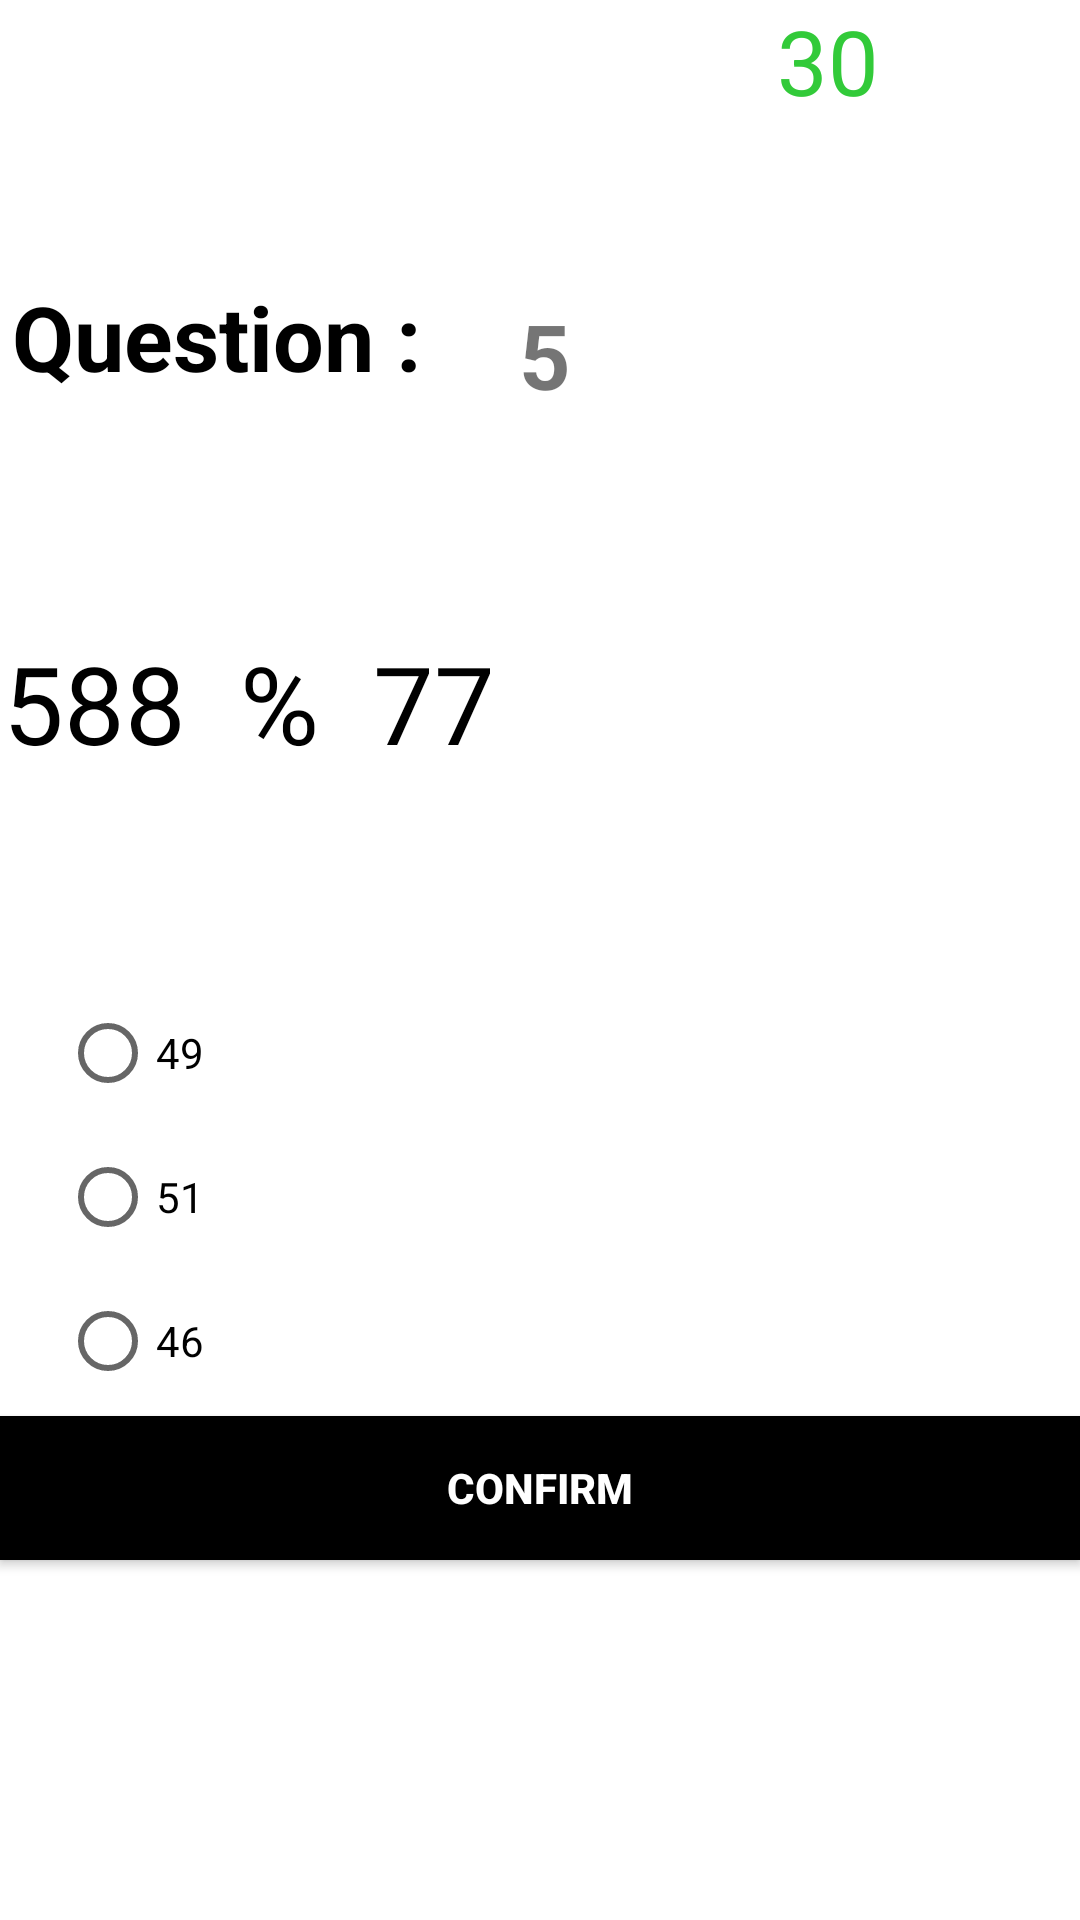

Produce the Android XML layout that renders to this screen, including the resource entries it uses.
<!-- AndroidManifest.xml: application theme Theme.QuizProject -->
<!-- res/layout/activity_quiz_site5.xml -->
<?xml version="1.0" encoding="utf-8"?>
<androidx.constraintlayout.widget.ConstraintLayout xmlns:android="http://schemas.android.com/apk/res/android"
    xmlns:app="http://schemas.android.com/apk/res-auto"
    xmlns:tools="http://schemas.android.com/tools"
    android:layout_width="match_parent"
    android:layout_height="match_parent"
    tools:context=".Quiz_site5">

    <TextView
        android:id="@+id/textView"
        android:layout_width="148dp"
        android:layout_height="44dp"
        android:layout_marginStart="4dp"
        android:layout_marginLeft="4dp"
        android:layout_marginTop="92dp"
        android:text="Question :"
        android:textColor="#000000"
        android:textSize="30sp"
        android:textStyle="bold"
        app:layout_constraintStart_toStartOf="parent"
        app:layout_constraintTop_toTopOf="parent" />

    <TextView
        android:id="@+id/time_no"
        android:layout_width="101dp"
        android:layout_height="50dp"
        android:text="30"
        android:textColor="#32CA39"
        android:textSize="30sp"
        app:layout_constraintEnd_toEndOf="parent"
        app:layout_constraintTop_toTopOf="parent" />

    <TextView
        android:id="@+id/q_no"
        android:layout_width="wrap_content"
        android:layout_height="wrap_content"
        android:layout_marginStart="21dp"
        android:layout_marginLeft="21dp"
        android:layout_marginTop="98dp"
        android:text="5"
        android:textSize="30sp"
        android:textStyle="bold"
        app:layout_constraintStart_toEndOf="@+id/textView"
        app:layout_constraintTop_toTopOf="parent" />

    <TextView
        android:id="@+id/q_text"
        android:layout_width="385dp"
        android:layout_height="47dp"
        android:layout_marginStart="20dp"
        android:layout_marginLeft="20dp"
        android:layout_marginTop="74dp"
        android:layout_marginEnd="14dp"
        android:layout_marginRight="14dp"
        android:paddingLeft="10dp"
        android:text="588  %  77 "
        android:textColor="#000000"
        android:textSize="36sp"
        app:layout_constraintEnd_toEndOf="parent"
        app:layout_constraintStart_toStartOf="parent"
        app:layout_constraintTop_toBottomOf="@+id/textView" />

    <RadioGroup
        android:id="@+id/res"
        android:layout_width="wrap_content"
        android:layout_height="wrap_content"
        android:layout_marginStart="20dp"
        android:layout_marginLeft="20dp"
        android:layout_marginTop="70dp"
        app:layout_constraintStart_toStartOf="parent"
        app:layout_constraintTop_toBottomOf="@+id/q_text">

        <RadioButton
            android:id="@+id/ans_1"
            android:layout_width="match_parent"
            android:layout_height="wrap_content"
            android:text="49" />

        <RadioButton
            android:id="@+id/ans_2"
            android:layout_width="match_parent"
            android:layout_height="wrap_content"
            android:text="51" />

        <RadioButton
            android:id="@+id/ans_3"
            android:layout_width="match_parent"
            android:layout_height="wrap_content"
            android:text="46" />
    </RadioGroup>

    <Button
        android:id="@+id/confirm"
        android:layout_width="match_parent"
        android:layout_height="wrap_content"
        android:layout_marginBottom="120dp"
        android:background="@color/black"
        android:text="Confirm"
        android:textColor="#FFFFFF"
        android:textStyle="bold"
        app:backgroundTint="@null"
        app:layout_constraintBottom_toBottomOf="parent"
        app:layout_constraintEnd_toEndOf="parent"
        app:layout_constraintStart_toStartOf="parent" />

    <TextView
        android:id="@+id/answer1"
        android:layout_width="wrap_content"
        android:layout_height="wrap_content"
        android:layout_marginStart="12dp"
        android:layout_marginLeft="12dp"
        android:layout_marginTop="84dp"
        android:text="49"
        android:textColor="#43A047"
        android:visibility="invisible"
        app:layout_constraintStart_toEndOf="@+id/res"
        app:layout_constraintTop_toBottomOf="@+id/q_text" />

    <TextView
        android:id="@+id/answer2"
        android:layout_width="wrap_content"
        android:layout_height="wrap_content"
        android:layout_marginStart="12dp"
        android:layout_marginLeft="12dp"
        android:layout_marginTop="28dp"
        android:layout_marginEnd="315dp"
        android:layout_marginRight="315dp"
        android:text="51"
        android:textColor="#E53935"
        android:visibility="invisible"
        app:layout_constraintBottom_toTopOf="@+id/answer3"
        app:layout_constraintEnd_toEndOf="parent"
        app:layout_constraintStart_toEndOf="@+id/res"
        app:layout_constraintTop_toBottomOf="@+id/answer1" />

    <TextView
        android:id="@+id/answer3"
        android:layout_width="wrap_content"
        android:layout_height="wrap_content"
        android:layout_marginStart="14dp"
        android:layout_marginLeft="14dp"
        android:layout_marginTop="30dp"
        android:layout_marginEnd="313dp"
        android:layout_marginRight="313dp"
        android:layout_marginBottom="106dp"
        android:text="46"
        android:textColor="#E53935"
        android:visibility="invisible"
        app:layout_constraintBottom_toTopOf="@+id/confirm"
        app:layout_constraintEnd_toEndOf="parent"
        app:layout_constraintStart_toEndOf="@+id/res"
        app:layout_constraintTop_toBottomOf="@+id/answer2" />

</androidx.constraintlayout.widget.ConstraintLayout>
<!-- resources referenced by this layout -->
<resources>
  <color name="black">#FF000000</color>
  <style name="Theme.QuizProject" parent="Theme.MaterialComponents.DayNight.DarkActionBar">
          
          <item name="colorPrimary">@color/black</item>
          <item name="colorPrimaryVariant">@color/black</item>
          <item name="colorOnPrimary">@color/white</item>
          
          <item name="colorSecondary">@color/teal_200</item>
          <item name="colorSecondaryVariant">@color/teal_700</item>
          <item name="colorOnSecondary">@color/black</item>
          
          <item name="android:statusBarColor" tools:targetApi="l">?attr/colorPrimaryVariant</item>
          
      </style>
  <color name="white">#FFFFFFFF</color>
  <color name="teal_200">#FF03DAC5</color>
  <color name="teal_700">#FF018786</color>
</resources>
